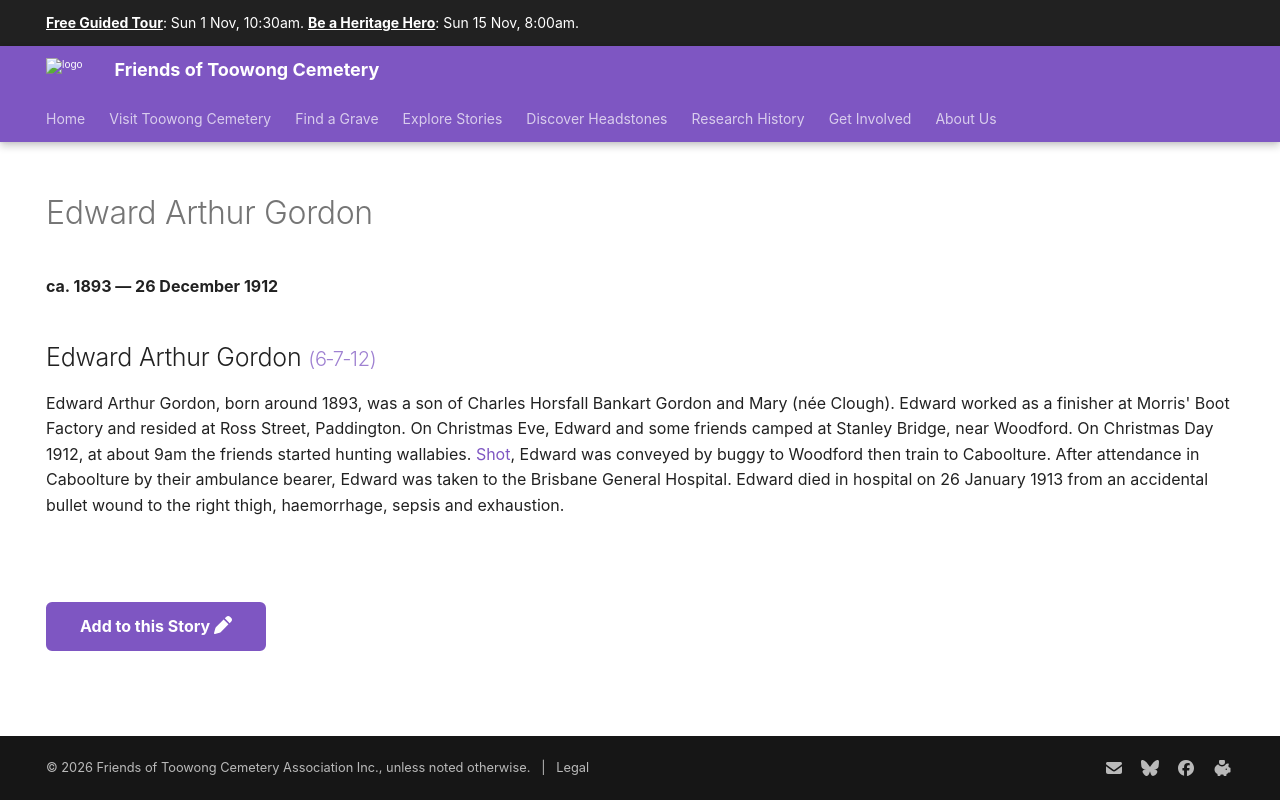

repository: 1871fotc/1871fotc.github.io · page: research/edward-arthur-gordon/index.html · generator: mkdocs

---
title: Edward Arthur Gordon
description: Shot by Fatty hunting wallabies on Christmas Day
hide:
  - toc
  - navigation 
---

# Edward Arthur Gordon

**ca. 1893 — 26 December 1912**

--8<-- "snippets/edward-arthur-gordon.md"

--8<-- "snippets/add-to-this-story.md"
